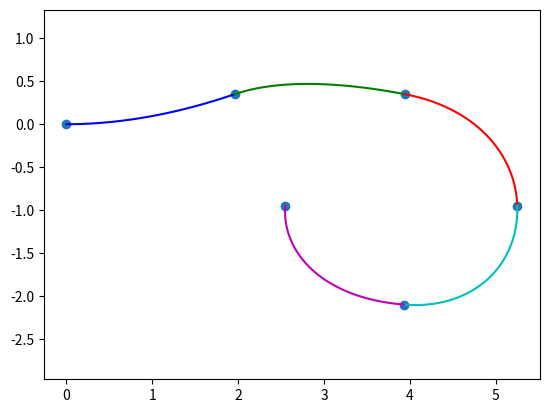

Source code (Python):
# -*- coding: utf-8 -*-
"""
Created on Tue Apr 11 15:47:46 2023

[redacted]
"""
"""
This code aim to demonstrate the capability of creating
a 2D spline of defined length using Pythagorean Hodograph curves
"""
import numpy as np
import matplotlib.pyplot as plt
from scipy.optimize import fsolve

#First equation to solve to find satisfying PH curves
def PHA(x,a,c,k):
    F=np.sqrt(a**2-x**2)-np.sqrt(3)*x-2*c-k*(x+np.sqrt(3)*np.sqrt(a**2-x**2))
    return F

#Second equation to solve to find satisfying PH curves
def PHB(x,a,c,k):
    F=np.sqrt(a**2-x**2)+np.sqrt(3)*x+2*c-k*(x-np.sqrt(3)*np.sqrt(a**2-x**2))
    return F

#solving of the first equation 1 or 2 solutions exists
def PHsolveA(a,b,c,t):
    t1=np.real(t)
    t2=np.imag(t)
    if t2==0:
        X=-np.sqrt(3*a)/2
    else:
        k=(b*t1)/(a*t2)
        args=(a,c,k)
        x1=fsolve(PHA,-a*0.99,args)
        x2=fsolve(PHA,a*0.99,args)
        if np.abs(x1-x2)/a <0.0001:
            X=x1
        else:
        
            X=np.array([x1[0],x2[0]])
    return X
    
#solving of the second equation at most 1 solution exists
def PHsolveB(a,b,c,t):
    t1=np.real(t)
    t2=np.imag(t)
    if t2==0:
        X=np.sqrt(3*a)/2
    else:
        k=(b*t1)/(a*t2)
        args=(a,c,k)
        X=fsolve(PHA,0,args)          
    return X

#exact solution of the first equation (same will be done for second equation)
def PHFindA(a,b,c,t):
    t1=np.real(t)
    t2=np.imag(t)
    if t2==0:
        X=-np.sqrt(3*a)/2
    else:
        k=(b*t1)/(a*t2)
        A=1/(8*(k**2+1))
        B1=(c**2)*(4*k+4*np.sqrt(3))**2
        B2=-4*(4*k**2+4)*((a**2)*(-3*k**2+2*np.sqrt(3)*k-1)+4*c**2)
        C=-c*k-4*np.sqrt(3)*c
        x1=A*(-np.sqrt(B1+B2)+C)
        x2=A*(np.sqrt(B1+B2)+C)
        if x1==x2:
            X=x1
        else:
            X=np.array([x1,x2])
        for i in range(X.size):
            if X[i]>a or X[i]<-a:
                X=np.delete(X,i)
                break
            
        return X

#function that return the desired spline and the bezier control point of it's derivative
def FixedLengthPH(p0,p1,L,t):

#Input
#p0 is the starting point of the desired spline
#p1 is th end point of the desired spline
#t represent the direction of the tangent at p1 (tangent at p1 is undefined as cubic PH curve do not have enough degree of freedom)
#L is the desired length of the curve
# /!\  L should not be shorter than |p1-p0|
    
    
    # coordinate change to canonical space
    c=np.abs(p1-p0)/2
    theta=np.angle(p1-p0)
    a=L/2
    b=np.sqrt(a**2-c**2)
    B=(p1+p0)/2
    Mult=np.cos(theta)-np.sin(theta)*1j
    
    p0c=(p0-B)*Mult
    p1c=(p1-B)*Mult
    tc=t*Mult
    
    #set up to compute upper semi-ellipse solutions
    if np.imag(tc)>0:
        flip=1
        tc=np.conjugate(tc)
    else:
        flip=0
        
    
    #Computation of the rectifying control polygon admiting desired length and tangent
    #XA=PHsolveA(a,b,c,tc)
    XA=PHFindA(a,b,c,tc)
    XB=PHsolveB(a,b,c,tc)
    
    X=np.append(XA,XB)
    #X=XA
    print(flip)
    Y=np.empty(X.size)
    Y=b*np.sqrt(1-(X**2/a**2))
    
    Pc=np.empty(X.size,dtype=complex)
    
    if flip==1:
        Pc=X+Y*1j
    else:
        Pc=X-Y*1j
    
    
    #Coordinate change to initial space
    Inv=np.cos(theta)+np.sin(theta)*1j
    P=Inv*Pc+B
               

    #hodograph Bezier control point calculation
    sqdeltp0=np.sqrt(P-p0)
    sqdeltp1=np.sqrt(p1-P)
    
    z0=(np.sqrt(2)/2)*(+(1+np.sqrt(3))*sqdeltp0+(1-np.sqrt(3))*sqdeltp1) 
    z0=np.append(z0,(np.sqrt(2)/2)*(+(1+np.sqrt(3))*sqdeltp0-(1-np.sqrt(3))*sqdeltp1) ) 
    z1=(np.sqrt(2)/2)*(+(1-np.sqrt(3))*sqdeltp0+(1+np.sqrt(3))*sqdeltp1)
    z1=np.append(z1,(np.sqrt(2)/2)*(+(1-np.sqrt(3))*sqdeltp0-(1+np.sqrt(3))*sqdeltp1))
    
    #configuration filtering
    m=np.imag(z0**2/t)
    
    for j in range(z0.size):
        if m[j]**2==min(m**2):
            z0=z0[j]
            z1=z1[j]
    #Curve computation
    temp=np.linspace(0,1,101,dtype=complex)
    #i=0  #for debuging
    #r0=p0+((-temp*z0[i]+temp*z1[i]+z0[i])**3-z0[i]**3)/(3*(z1[i]-z0[i]))
    r0=p0+((-temp*z0+temp*z1+z0)**3-z0**3)/(3*(z1-z0))

    return z0,z1,r0

L=2
p0=0
p1=1.1j
t=1

z0,z1,r0=FixedLengthPH(p0,p1,L,t)

#Plot of the resulting curve
plt.clf()
toffsetx=np.array([np.real(p0),np.real(L*t/np.abs(t)+p0)])
toffsety=np.array([np.imag(p0),np.imag(L*t/np.abs(t)+p0)])               
plt.scatter(np.real(p1),np.imag(p1))    #draw the final point
plt.scatter(np.real(p0),np.imag(p0))    #draw the initial point
plt.plot(toffsetx,toffsety)             #draw the "relaxed" shaped
plt.plot(np.real(r0),np.imag(r0))       #plot the computed PH spline
plt.axis('equal')
plt.grid(True)


#Plot of multiple segment
plt.clf()
n=5 #nombre de section
L=2
p=np.empty(n+1,dtype=complex)
z=np.empty(2*n+1,dtype=complex)
p[0]=0
p[1]=1.96+0.35j
p[2]=3.94+0.35j
p[3]=5.25-0.95j
p[4]=3.93-2.1j
p[5]=2.55-0.95j
t=1

plt.scatter(np.real(p),np.imag(p))
plt.axis('equal')
z[0]=t
r=np.empty((101,n),dtype=complex)
ta=np.empty((2,n),dtype=complex)
color=['b','g','r','c','m','y','k']

for i in range(n):
    ta[:,i]=np.array([p[i],p[i]+L*z[2*i]**2/np.abs(z[2*i]**2)])
    #plt.plot(np.real(ta[:,i]),np.imag(ta[:,i]),color=color[i]) #affichage des segment "sans flexion"
    
    z[2*i+1],z[2*i+2],r[:,i]=FixedLengthPH(p[i],p[i+1],L,z[2*i]**2)
    plt.plot(np.real(r[:,i]),np.imag(r[:,i]),color=color[i])


plt.show()   